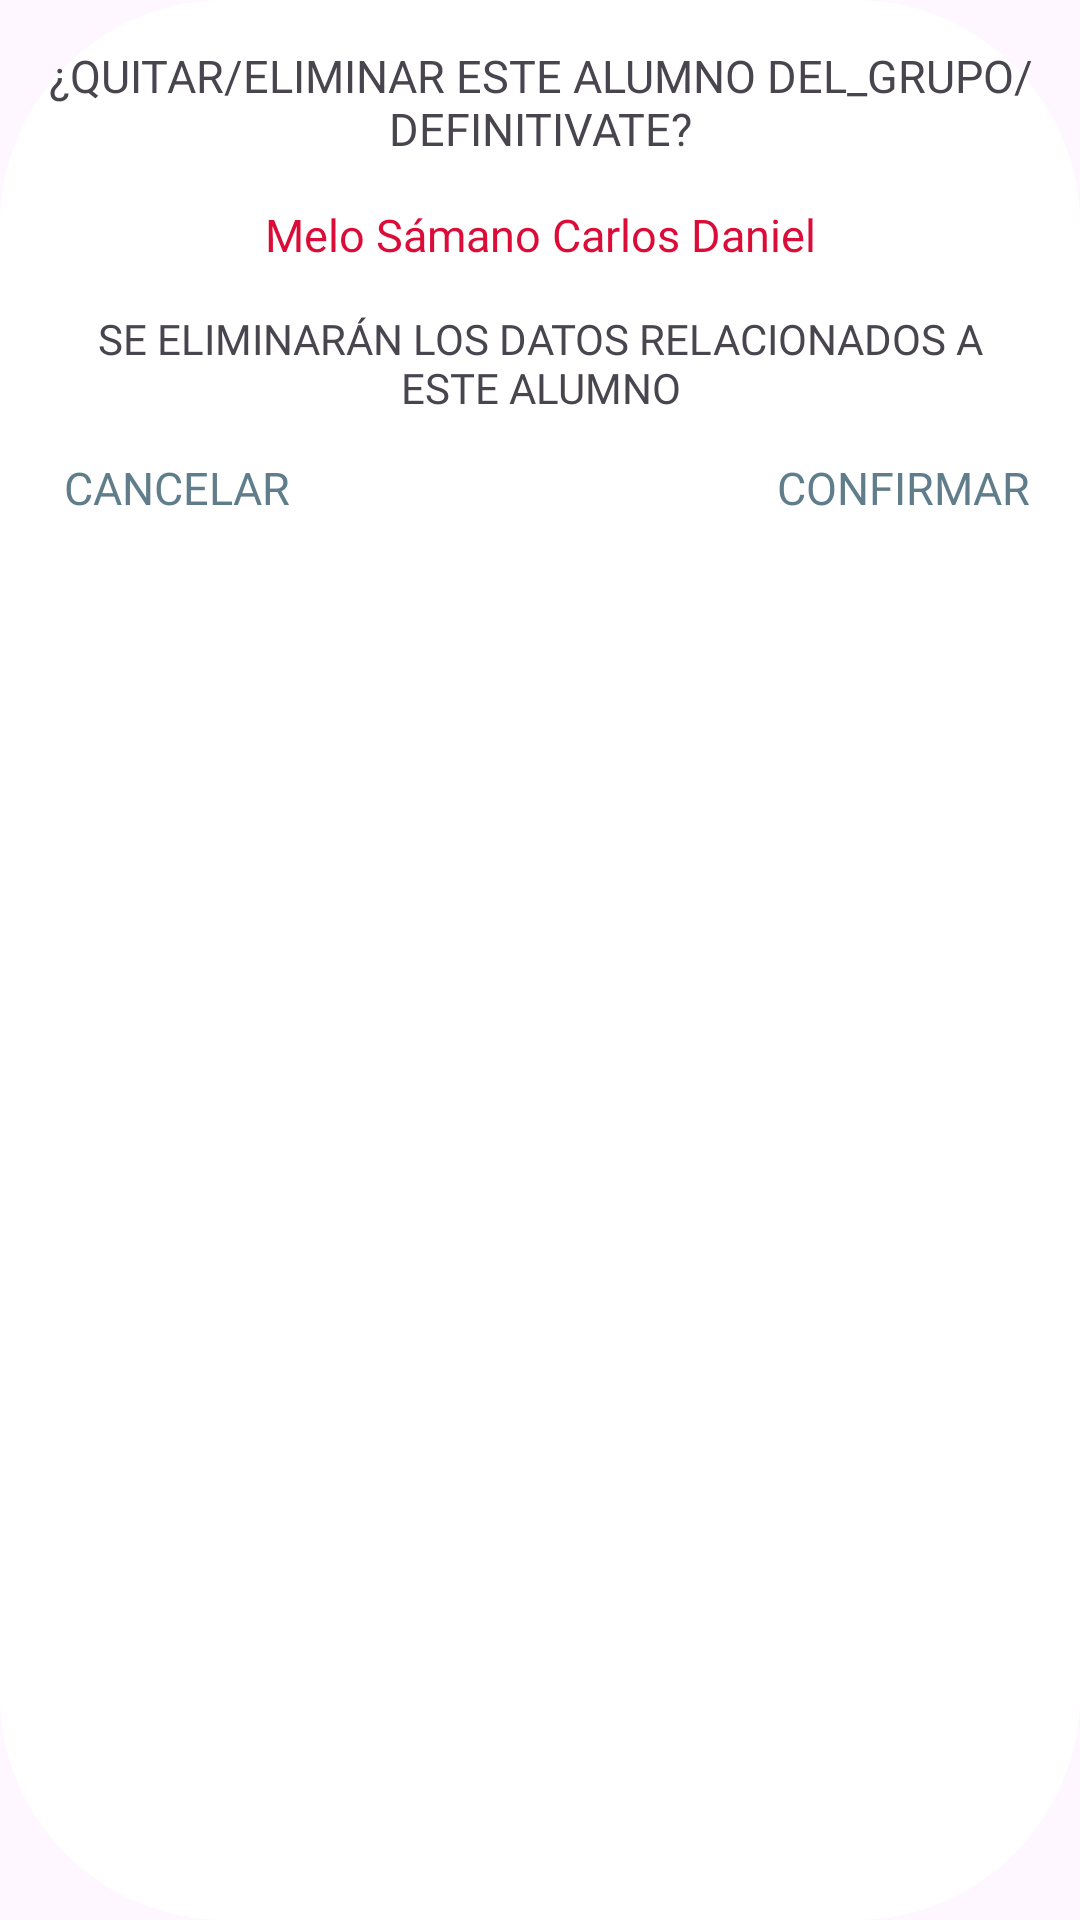

Layout XML and referenced resources for this Android screen:
<!-- AndroidManifest.xml: application theme Theme.ARSE -->
<!-- res/layout/ventana_remover_alumno.xml -->
<?xml version="1.0" encoding="utf-8"?>
<LinearLayout xmlns:android="http://schemas.android.com/apk/res/android"
    android:layout_width="match_parent"
    android:layout_height="wrap_content"
    android:orientation="vertical"
    android:padding="15dp"
    android:background="@drawable/fondo_dialog">

    <TextView
        android:id="@+id/tituloRemover"
        android:text="¿QUITAR/ELIMINAR ESTE ALUMNO DEL_GRUPO/DEFINITIVATE?"
        android:fontFamily="@font/montserrat_extra_bold_italic"
        android:textSize="15sp"
        android:textAlignment="center"
        android:layout_width="match_parent"
        android:layout_height="wrap_content"/>

    <TextView
        android:id="@+id/nombreAlumno"
        android:layout_width="match_parent"
        android:layout_height="wrap_content"
        android:text="Melo Sámano Carlos Daniel"
        android:textAlignment="center"
        android:textSize="15dp"
        android:paddingVertical="15dp"
        android:textColor="@color/rojoError"
        android:fontFamily="@font/montserrat_extra_bold"/>

    <TextView
        android:text="SE ELIMINARÁN LOS DATOS RELACIONADOS A ESTE ALUMNO"
        android:layout_width="match_parent"
        android:layout_height="wrap_content"
        android:fontFamily="@font/montserrat_medium"
        android:textAlignment="center"/>

    <LinearLayout
        android:layout_width="match_parent"
        android:layout_height="wrap_content"
        android:orientation="horizontal">

        <androidx.appcompat.widget.AppCompatButton
            android:id="@+id/cancelarRemover"
            android:text="@string/cancelar"
            android:textSize="15sp"
            android:background="@color/blanco"
            android:fontFamily="@font/montserrat_extra_bold"
            android:layout_width="wrap_content"
            android:elevation="0dp"
            android:translationZ="0dp"
            android:textColor="@drawable/texto_seleccion_cancelacion"
            android:stateListAnimator="@null"
            android:layout_height="wrap_content"/>

        <Space
            android:layout_weight="1"
            android:layout_width="0dp"
            android:layout_height="wrap_content"/>

        <androidx.appcompat.widget.AppCompatButton
            android:id="@+id/confirmarRemover"
            android:text="@string/confirmar"
            android:textSize="15sp"
            android:elevation="0dp"
            android:translationZ="0dp"
            android:stateListAnimator="@null"
            android:background="@color/blanco"
            android:textColor="@drawable/texto_seleccion_registro"
            android:fontFamily="@font/montserrat_extra_bold"
            android:layout_width="wrap_content"
            android:layout_height="wrap_content"/>

    </LinearLayout>

</LinearLayout>
<!-- resources referenced by this layout -->
<resources>
  <color name="blanco">#FFFFFFFF</color>
  <color name="rojoError">#DB0D38</color>
  <!-- drawable fondo_dialog (drawable) -->
  <?xml version="1.0" encoding="utf-8"?>
  <shape xmlns:android="http://schemas.android.com/apk/res/android">
      <solid android:color="@color/blanco"/>
  
      <corners android:radius="75dp"/>
  
  </shape>
  <!-- drawable texto_seleccion_cancelacion (drawable) -->
  <?xml version="1.0" encoding="utf-8"?>
  <selector xmlns:android="http://schemas.android.com/apk/res/android">
  
      <item
          android:state_pressed="true"
          android:color="@color/rojoError"/>
  
      <item
          android:color="@color/grisPalidoOscuro"/>
  
  </selector>
  <!-- drawable texto_seleccion_registro (drawable) -->
  <?xml version="1.0" encoding="utf-8"?>
  <selector xmlns:android="http://schemas.android.com/apk/res/android">
  
      <item
          android:state_selected="true"
          android:color="@color/rojoError"/>
  
      <item
          android:state_pressed="true"
          android:color="@color/verdeDrawer"/>
  
      <item
          android:color="@color/grisPalidoOscuro"/>
  
  </selector>
  <string name="cancelar">CANCELAR</string>
  <string name="confirmar">CONFIRMAR</string>
  <style name="Theme.ARSE" parent="Base.Theme.ARSE" />
  <color name="grisPalidoOscuro">#607D8B</color>
  <color name="verdeDrawer">#15c9a4</color>
  <style name="Base.Theme.ARSE" parent="Theme.Material3.DayNight.NoActionBar">
          
          <item name="colorPrimary">@color/azulOscuro</item>
          
      </style>
  <color name="azulOscuro">#3C5970</color>
</resources>
